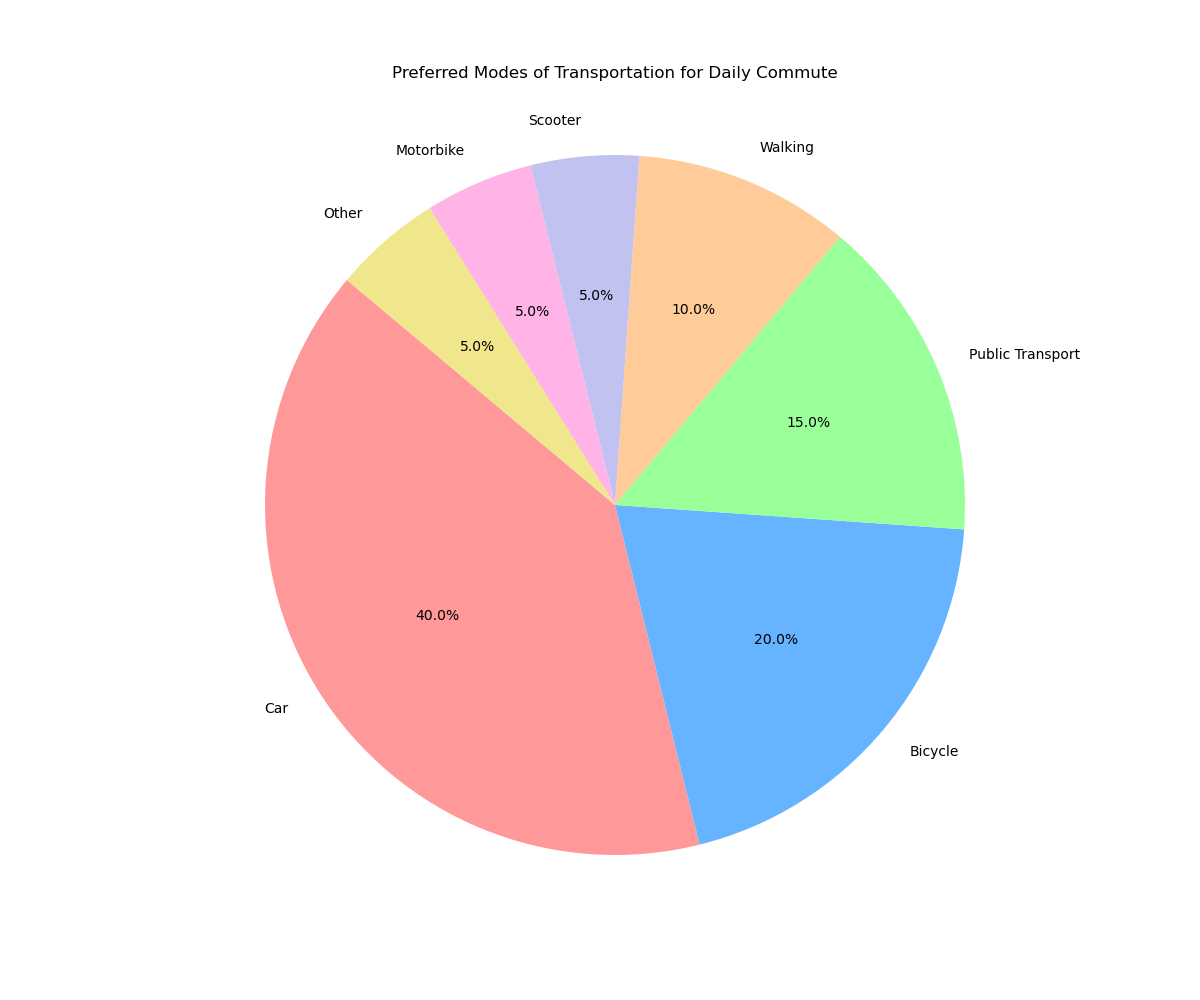

The table this chart was drawn from, first rows:
Mode of Transportation, Percentage
Car, 40
Bicycle, 20
Public Transport, 15
Walking, 10
Scooter, 5
Motorbike, 5
Other, 5
